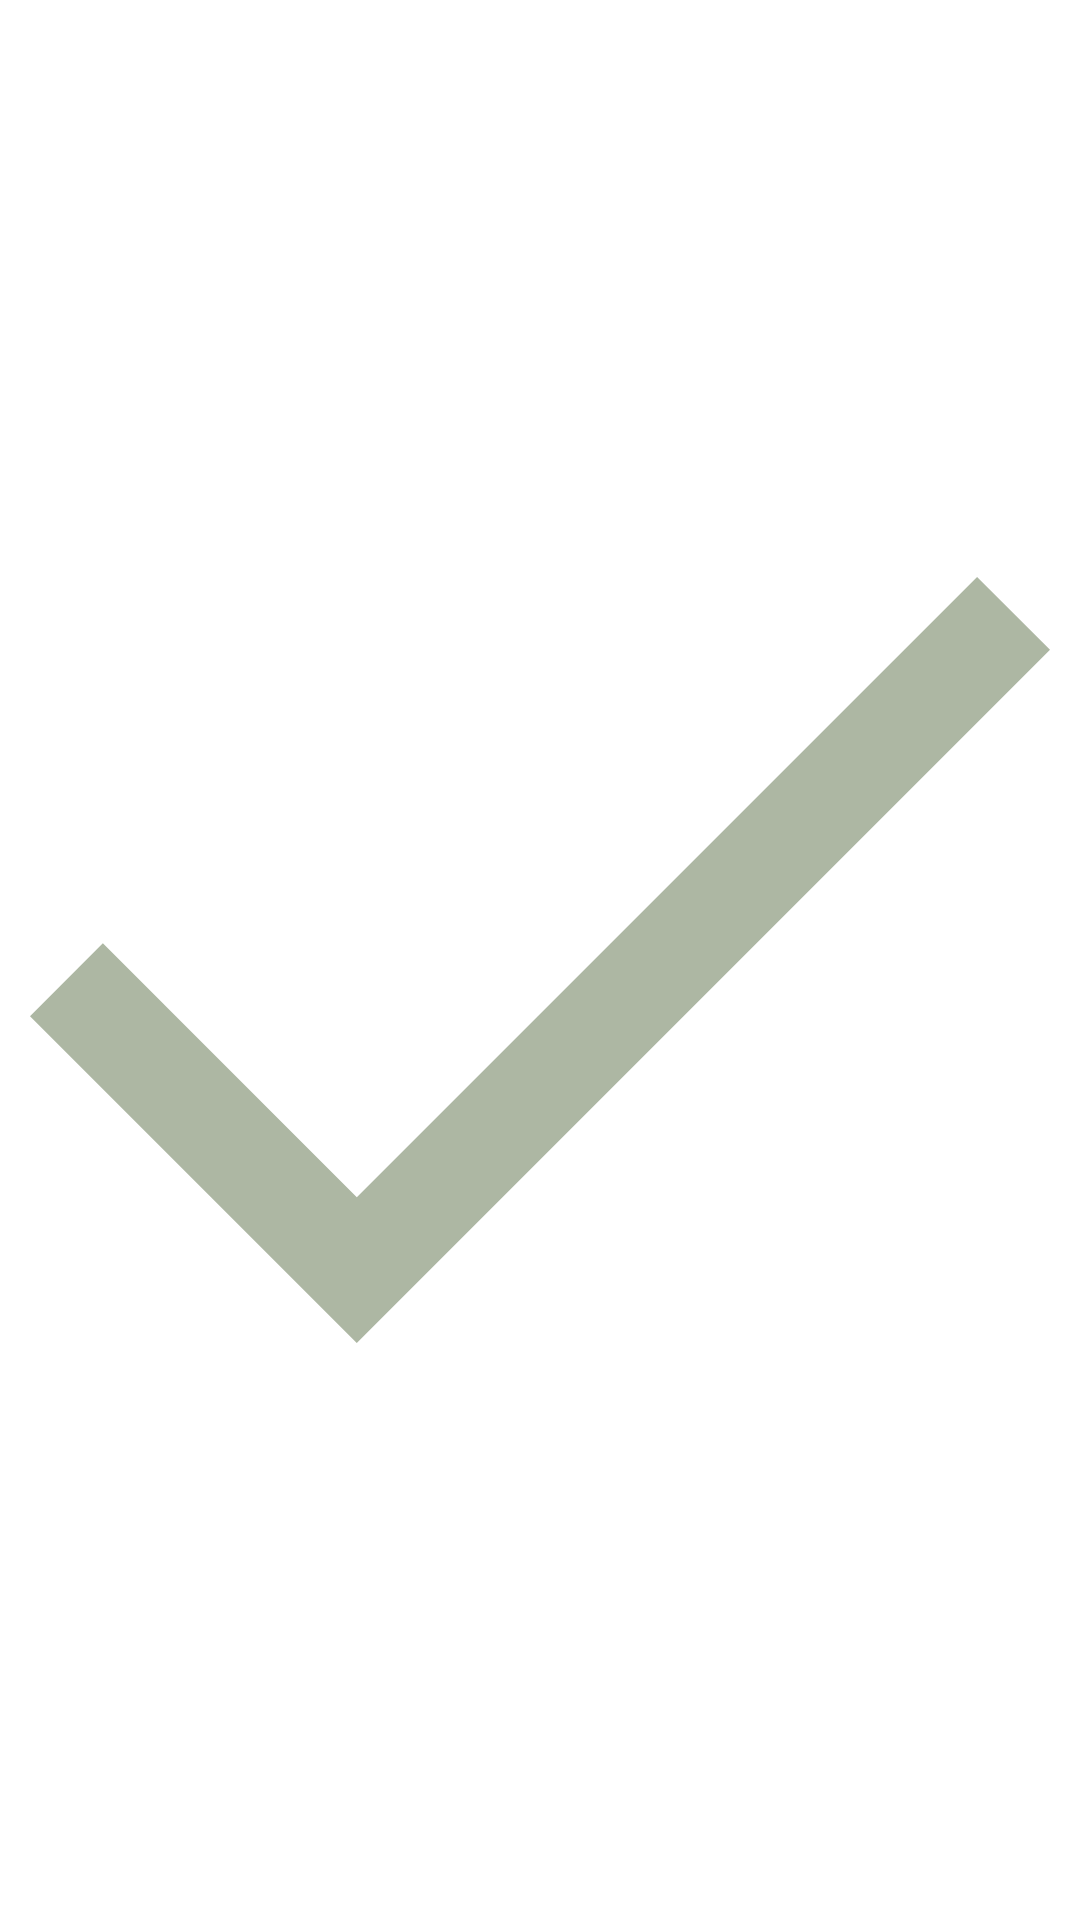

Produce the Android XML layout that renders to this screen, including the resource entries it uses.
<!-- AndroidManifest.xml: application theme AppTheme -->
<!-- res/layout/layout_tick.xml -->
<?xml version="1.0" encoding="utf-8"?>
<androidx.constraintlayout.widget.ConstraintLayout xmlns:android="http://schemas.android.com/apk/res/android"
    xmlns:app="http://schemas.android.com/apk/res-auto"
    android:id="@+id/toast_layout"
    android:layout_width="match_parent"
    android:layout_height="match_parent"
    android:orientation="horizontal"
    android:padding="10dp">

    <ImageView
        android:id="@+id/imvTick"
        android:layout_width="match_parent"
        android:layout_height="wrap_content"
        android:src="@drawable/ic_tick"
        app:layout_constraintTop_toTopOf="parent"
        app:layout_constraintBottom_toBottomOf="parent"
        app:layout_constraintLeft_toLeftOf="parent"
        app:layout_constraintRight_toRightOf="parent"
        android:importantForAccessibility="no"/>

</androidx.constraintlayout.widget.ConstraintLayout>
<!-- resources referenced by this layout -->
<resources>
  <!-- drawable ic_tick (drawable) -->
  <?xml version="1.0" encoding="utf-8"?>
  <vector xmlns:android="http://schemas.android.com/apk/res/android"
      android:viewportWidth="335.765"
      android:viewportHeight="335.765"
      android:width="512dp"
      android:height="512dp">
      <path
          android:pathData="M311.757 41.803L107.573 245.96 23.986 162.364 0 186.393 107.573 293.962 335.765 65.795Z"
          android:fillColor="#805C7049" />
  </vector>
  <style name="AppTheme" parent="Theme.AppCompat.Light.NoActionBar">
          
          <item name="android:windowFullscreen">true</item>
          <item name="android:windowContentOverlay">@null</item>
          <item name="android:windowBackground">@color/windowBackground</item>
      </style>
  <color name="windowBackground">#FFFFFF</color>
</resources>
